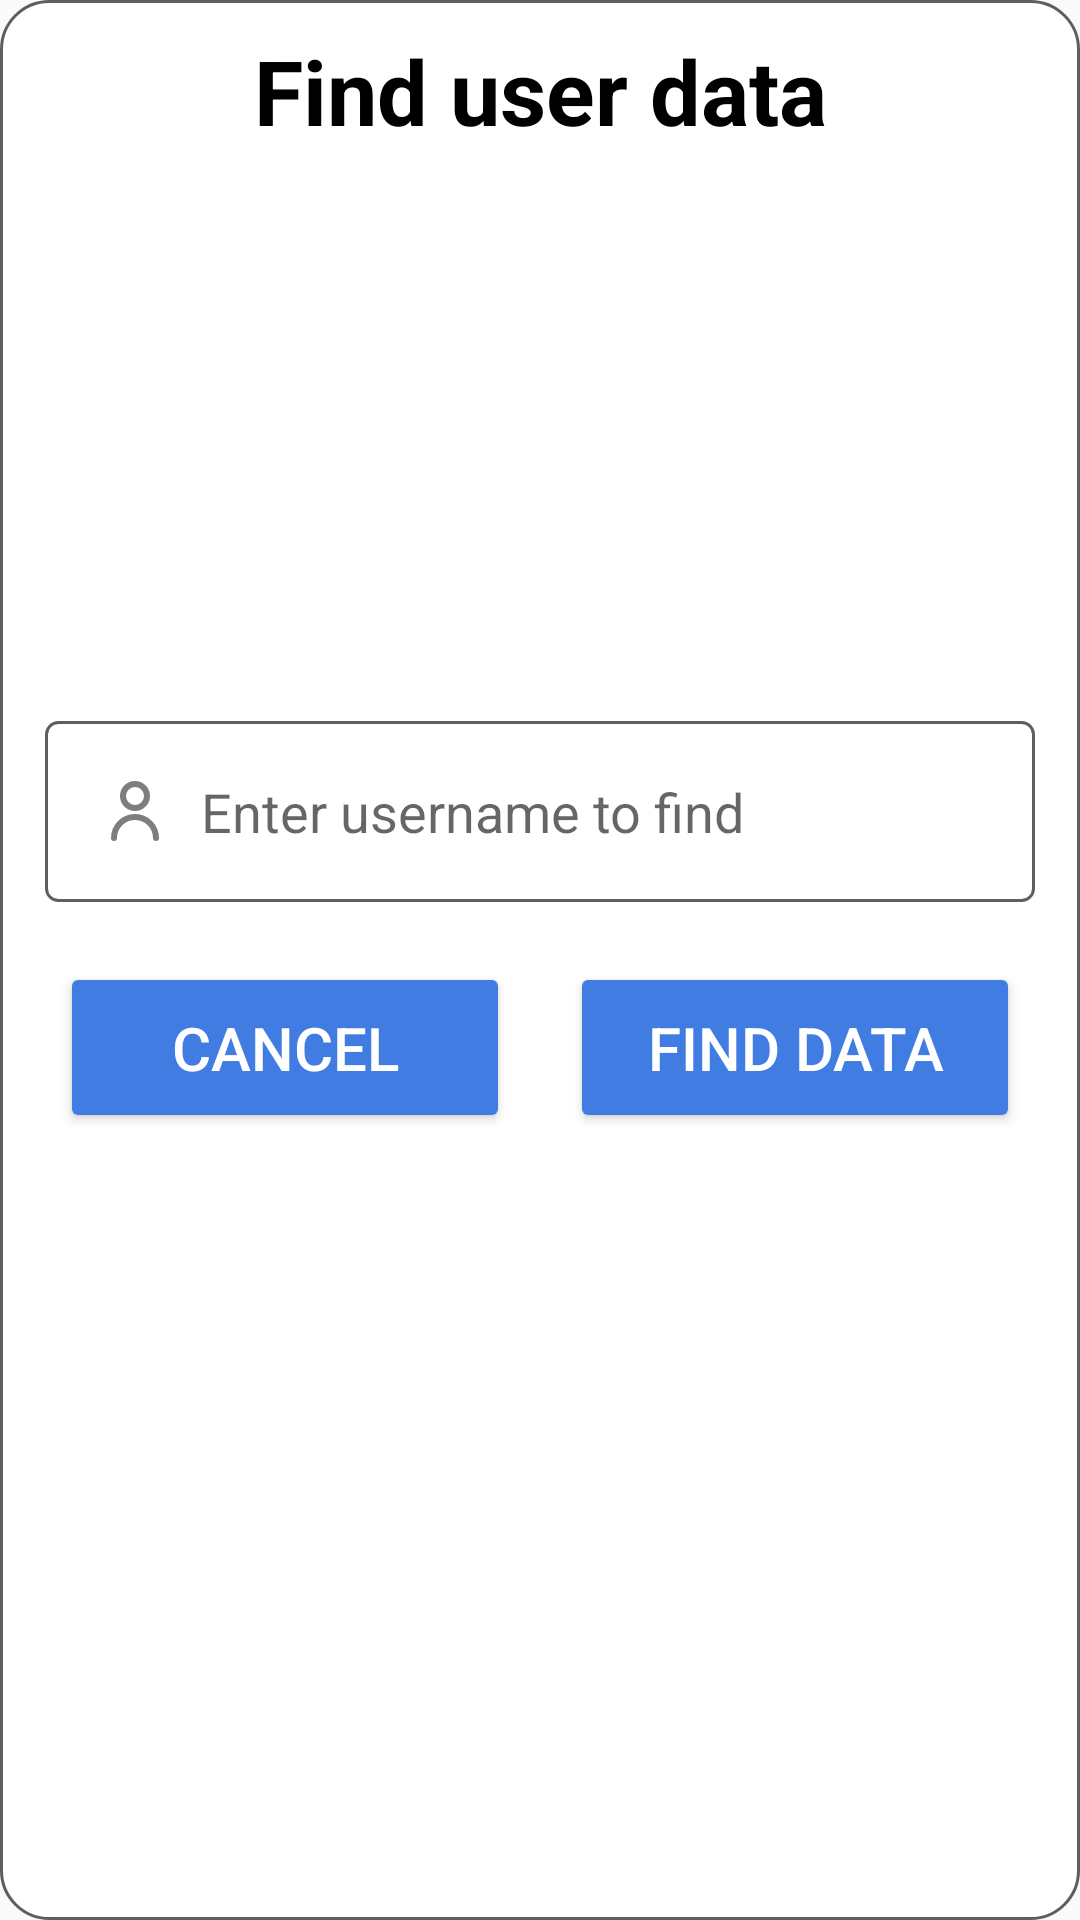

The Android layout XML behind this screen, and the referenced resources:
<!-- AndroidManifest.xml: application theme Theme.ClininAllied -->
<!-- res/layout/retrieve_user.xml -->
<?xml version="1.0" encoding="utf-8"?>
<LinearLayout xmlns:android="http://schemas.android.com/apk/res/android"
    android:layout_width="match_parent"
    android:layout_height="wrap_content"
    xmlns:app="http://schemas.android.com/apk/res-auto"
    android:layout_marginHorizontal="15dp"
    android:background="@drawable/dialog_back"
    android:orientation="vertical">

    <TextView
        android:layout_width="match_parent"
        android:layout_height="wrap_content"
        android:text="Find user data"
        android:gravity="center"
        android:textColor="@color/black"
        android:textSize="30sp"
        android:textStyle="bold"
        android:layout_marginTop="10dp"
        />
    <com.google.android.material.imageview.ShapeableImageView
        android:id="@+id/avatar_image"
        android:layout_width="100dp"
        android:layout_height="100dp"
        android:layout_marginTop="70dp"

        android:layout_marginBottom="10dp"
        android:scaleType="fitXY"
        app:shapeAppearanceOverlay="@style/CircleImageView"
        android:layout_gravity="center"/>
    <EditText
        android:id="@+id/username"
        android:layout_width="match_parent"
        android:layout_height="wrap_content"
        style="@style/elevated_text_field"
        android:inputType="textPersonName"
        android:hint="Enter username to find"
        android:drawableStart="@drawable/user_alt_1_svgrepo_com"

        />
    <TextView
        android:id="@+id/name"
        android:layout_width="match_parent"
        android:layout_height="wrap_content"
        android:layout_marginHorizontal="15dp"
        android:layout_marginVertical="10dp"
        android:text="Name: "
        android:textSize="16sp"
        android:textStyle="bold"
        android:visibility="gone"


        />
    <TextView
        android:id="@+id/email"
        android:layout_width="match_parent"
        android:layout_height="wrap_content"
        android:layout_marginHorizontal="15dp"
        android:layout_marginVertical="10dp"
        android:text="Email: "
        android:textSize="16sp"
        android:textStyle="bold"
        android:visibility="gone"

        />




    <LinearLayout
        android:layout_width="match_parent"
        android:layout_height="wrap_content"
        android:orientation="horizontal">

        <Button
            android:id="@+id/Go"
            android:layout_width="150dp"
            android:layout_height="wrap_content"
            android:textColor="@color/white"
            android:backgroundTint="@color/blue"
            android:layout_marginVertical="10dp"
            android:layout_marginStart="20dp"
            android:layout_marginEnd="10dp"
            android:text="Cancel"
            android:padding="15dp"
            android:layout_above="@id/linear"
            android:textSize="20sp"/>
        <Button
            android:id="@+id/retrieve"
            android:layout_width="150dp"
            android:layout_height="wrap_content"
            android:textColor="@color/white"
            android:backgroundTint="@color/blue"
            android:layout_marginVertical="10dp"
            android:layout_marginStart="10dp"
            android:layout_marginEnd="20dp"
            android:text="Find data"
            android:padding="15dp"
            android:layout_above="@id/linear"
            android:textSize="20sp"/>

    </LinearLayout>

</LinearLayout>
<!-- resources referenced by this layout -->
<resources>
  <color name="black">#FF000000</color>
  <color name="blue">#407CE2</color>
  <color name="white">#FFFFFFFF</color>
  <!-- drawable dialog_back (drawable) -->
  <shape xmlns:android="http://schemas.android.com/apk/res/android"
      android:shape="rectangle">
  
      
      <corners android:radius="16dp" />
  
      
      <solid android:color="@color/white" />
  
      
      <stroke
          android:width="1dp"
          android:color="@color/grey" />
  </shape>
  <!-- drawable user_alt_1_svgrepo_com (drawable) -->
  <vector xmlns:android="http://schemas.android.com/apk/res/android" android:alpha="0.8" android:height="24dp" android:viewportHeight="24" android:viewportWidth="24" android:width="24dp">
        
      <path android:fillColor="#00000000" android:pathData="M5,21C5,17.134 8.134,14 12,14C15.866,14 19,17.134 19,21M16,7C16,9.209 14.209,11 12,11C9.791,11 8,9.209 8,7C8,4.791 9.791,3 12,3C14.209,3 16,4.791 16,7Z" android:strokeColor="@color/grey" android:strokeLineCap="round" android:strokeLineJoin="round" android:strokeWidth="2"/>
  
  </vector>
  <style name="CircleImageView" parent="">
          <item name="cornerFamily">rounded</item>
          <item name="cornerSize">50%</item>
      </style>
  <style name="elevated_text_field">
          <item name="android:background">@drawable/text_field_stroke</item>
          <item name="android:padding">18dp</item>
          <item name="android:layout_marginHorizontal">15dp</item>
          <item name="android:layout_marginVertical">10dp</item>
          <item name="android:drawablePadding">10dp</item>
          <item name="android:inputType">textCapSentences</item>
  
  
      </style>
  <style name="Theme.ClininAllied" parent="Base.Theme.ClininAllied" />
  <color name="grey">#5D5E5F</color>
  <!-- drawable text_field_stroke (drawable) -->
  <shape xmlns:android="http://schemas.android.com/apk/res/android">
      <solid android:color="@android:color/white"/>
      <corners android:radius="4dp"/>
      <stroke android:width="1dp" android:color="@color/grey"/>
  </shape>
  <style name="Base.Theme.ClininAllied" parent="Theme.Design.Light.NoActionBar">
          
          
      </style>
</resources>
